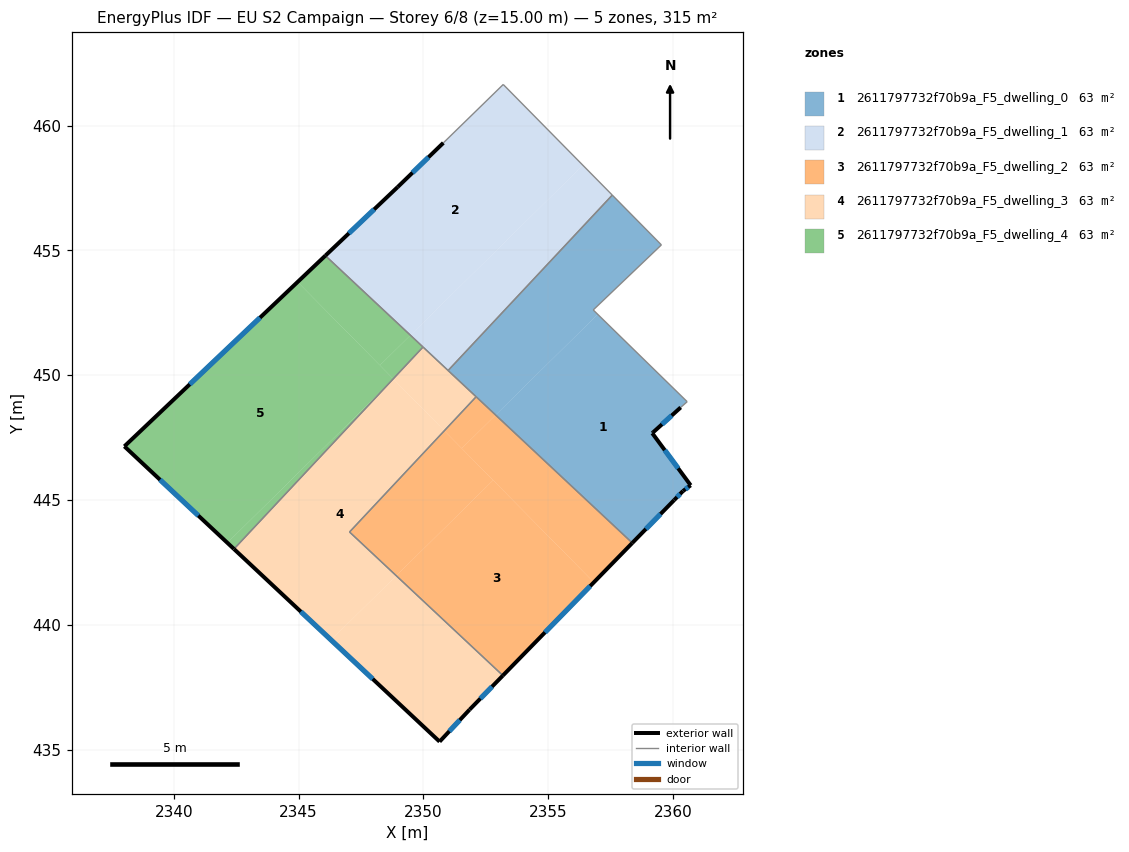
=== STOREY PLAN SPEC (per zone: floor XY polygon, exterior-wall plan segments, windows/doors) ===
zone 1: 2611797732f70b9a_F5_dwelling_0  (63.0 m²)
  floor: (2360.57, 448.94) (2360.31, 448.71) (2359.20, 447.70) (2359.17, 447.68) (2360.71, 445.59) (2360.40, 445.36) (2360.05, 445.00) (2358.37, 443.28) (2352.89, 448.40) (2356.98, 452.44)
  floor: (2357.57, 457.21) (2359.53, 455.22) (2356.80, 452.61) (2356.98, 452.44) (2352.89, 448.40) (2350.99, 450.19)
  exterior wall: (2359.20, 447.70) – (2360.31, 448.71)  [1.5 m]
    window: (2359.56, 448.03) – (2359.95, 448.38)  [0.5 m²]
  exterior wall: (2359.17, 447.68) – (2359.20, 447.70)  [0.0 m]
  exterior wall: (2360.71, 445.59) – (2359.17, 447.68)  [2.6 m]
    window: (2360.21, 446.27) – (2359.67, 447.00)  [1.0 m²]
  exterior wall: (2360.40, 445.36) – (2360.71, 445.59)  [0.4 m]
    window: (2360.50, 445.43) – (2360.61, 445.51)  [0.1 m²]
  exterior wall: (2360.05, 445.00) – (2360.40, 445.36)  [0.5 m]
    window: (2360.16, 445.11) – (2360.28, 445.24)  [0.2 m²]
  exterior wall: (2358.37, 443.28) – (2360.05, 445.00)  [2.4 m]
    window: (2358.91, 443.84) – (2359.50, 444.44)  [0.9 m²]
  interior walls: 7
zone 2: 2611797732f70b9a_F5_dwelling_1  (63.0 m²)
  floor: (2353.20, 461.65) (2356.39, 458.41) (2349.48, 451.60) (2346.07, 454.79) (2348.97, 457.54) (2350.80, 459.31)
  floor: (2356.39, 458.41) (2357.57, 457.21) (2350.99, 450.19) (2349.48, 451.60)
  exterior wall: (2350.80, 459.31) – (2348.97, 457.54)  [2.5 m]
    window: (2350.20, 458.73) – (2349.56, 458.11)  [0.9 m²]
  exterior wall: (2348.97, 457.54) – (2346.07, 454.79)  [4.0 m]
    window: (2348.03, 456.64) – (2347.01, 455.68)  [1.5 m²]
  interior walls: 5
zone 3: 2611797732f70b9a_F5_dwelling_2  (63.0 m²)
  floor: (2352.79, 445.79) (2356.83, 441.70) (2353.18, 437.97) (2348.91, 441.96)
  floor: (2358.37, 443.28) (2356.83, 441.70) (2351.54, 447.07) (2352.89, 448.40)
  floor: (2350.84, 447.77) (2352.79, 445.79) (2348.91, 441.96) (2347.04, 443.72)
  floor: (2352.89, 448.40) (2351.54, 447.07) (2350.84, 447.77) (2352.11, 449.13)
  exterior wall: (2353.18, 437.96) – (2358.37, 443.28)  [7.4 m]
    window: (2354.87, 439.69) – (2356.68, 441.55)  [2.7 m²]
  interior walls: 3
zone 4: 2611797732f70b9a_F5_dwelling_3  (63.0 m²)
  floor: (2348.80, 449.84) (2350.84, 447.77) (2347.04, 443.72) (2348.91, 441.96) (2346.30, 439.39) (2342.41, 443.03) (2348.60, 449.65)
  floor: (2353.18, 437.97) (2351.85, 436.60) (2350.65, 435.32) (2346.30, 439.39) (2348.91, 441.96)
  floor: (2352.11, 449.13) (2350.84, 447.77) (2348.79, 449.85) (2349.98, 451.13)
  exterior wall: (2351.85, 436.60) – (2353.18, 437.96)  [1.9 m]
    window: (2352.28, 437.04) – (2352.75, 437.52)  [0.7 m²]
  exterior wall: (2350.65, 435.32) – (2351.85, 436.60)  [1.8 m]
    window: (2351.04, 435.73) – (2351.46, 436.18)  [0.6 m²]
  exterior wall: (2342.41, 443.03) – (2350.65, 435.32)  [11.3 m]
    window: (2345.09, 440.52) – (2347.97, 437.83)  [4.1 m²]
  interior walls: 5
zone 5: 2611797732f70b9a_F5_dwelling_4  (63.0 m²)
  floor: (2344.96, 453.73) (2348.79, 449.85) (2348.60, 449.65) (2342.14, 443.28) (2338.02, 447.15)
  floor: (2349.48, 451.60) (2348.25, 450.39) (2344.96, 453.73) (2346.07, 454.79)
  floor: (2348.60, 449.65) (2342.41, 443.03) (2342.14, 443.28)
  floor: (2349.98, 451.13) (2348.79, 449.85) (2348.25, 450.39) (2349.48, 451.60)
  exterior wall: (2338.02, 447.15) – (2342.41, 443.03)  [6.0 m]
    window: (2339.45, 445.81) – (2340.98, 444.37)  [2.2 m²]
  exterior wall: (2346.07, 454.79) – (2338.02, 447.15)  [11.1 m]
    window: (2343.45, 452.30) – (2340.64, 449.63)  [4.1 m²]
  interior walls: 2

=== DERIVED (storey summary) ===
Building: EU S2 Campaign
Storey: 6 of 8  (floor level z = 15.00 m)
Storey gross floor area: 315.2 m²
Zones on this storey: 5
  - 2611797732f70b9a_F5_dwelling_0: floor 63.0 m²; exterior wall 7.4 m (22.3 m²); 5 window(s) 2.7 m²; WWR 12.2%
  - 2611797732f70b9a_F5_dwelling_1: floor 63.0 m²; exterior wall 6.5 m (19.6 m²); 2 window(s) 2.4 m²; WWR 12.2%
  - 2611797732f70b9a_F5_dwelling_2: floor 63.0 m²; exterior wall 7.4 m (22.3 m²); 1 window(s) 2.7 m²; WWR 12.2%
  - 2611797732f70b9a_F5_dwelling_3: floor 63.0 m²; exterior wall 15.0 m (44.9 m²); 3 window(s) 5.5 m²; WWR 12.2%
  - 2611797732f70b9a_F5_dwelling_4: floor 63.0 m²; exterior wall 17.1 m (51.4 m²); 2 window(s) 6.3 m²; WWR 12.2%
Zone adjacency (shared interzone walls):
  - 2611797732f70b9a_F5_dwelling_0 ↔ 2611797732f70b9a_F5_dwelling_1
  - 2611797732f70b9a_F5_dwelling_0 ↔ 2611797732f70b9a_F5_dwelling_2
  - 2611797732f70b9a_F5_dwelling_0 ↔ 2611797732f70b9a_F5_dwelling_3
  - 2611797732f70b9a_F5_dwelling_1 ↔ 2611797732f70b9a_F5_dwelling_3
  - 2611797732f70b9a_F5_dwelling_1 ↔ 2611797732f70b9a_F5_dwelling_4
  - 2611797732f70b9a_F5_dwelling_2 ↔ 2611797732f70b9a_F5_dwelling_3
  - 2611797732f70b9a_F5_dwelling_3 ↔ 2611797732f70b9a_F5_dwelling_4